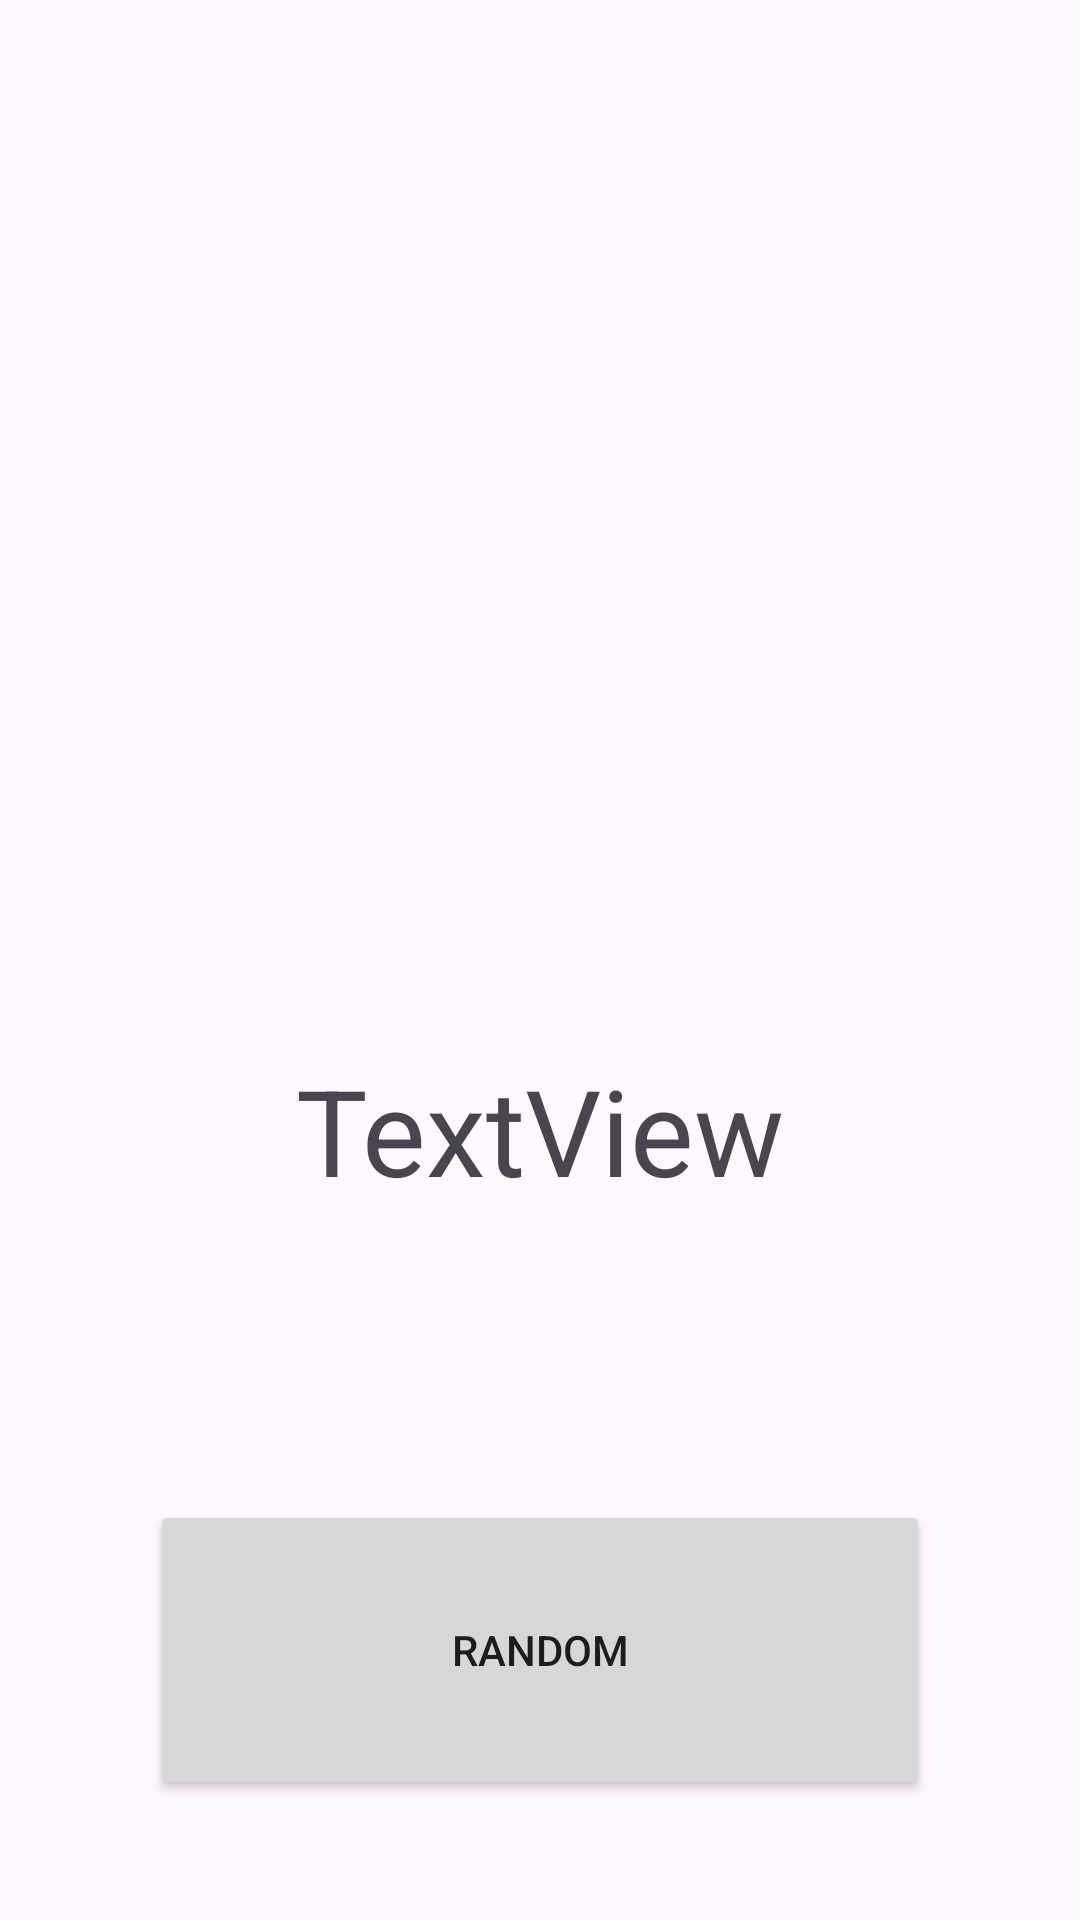

Reconstruct the res/layout file that produces this screen, plus the resources it refers to.
<!-- AndroidManifest.xml: activity theme Theme.BosquedexColomos -->
<!-- res/layout/activity_camera.xml -->
<?xml version="1.0" encoding="utf-8"?>
<LinearLayout xmlns:android="http://schemas.android.com/apk/res/android"
    xmlns:app="http://schemas.android.com/apk/res-auto"
    xmlns:tools="http://schemas.android.com/tools"
    android:layout_width="match_parent"
    android:layout_height="match_parent"
    android:orientation="vertical"
    tools:context=".CameraActivity">


    <ImageView
        android:layout_marginTop="10dp"
        android:id="@+id/imageView"
        android:layout_width="240dp"
        android:layout_height="240dp"
        android:layout_gravity="center"
        app:layout_constraintEnd_toEndOf="parent"
        app:layout_constraintStart_toStartOf="parent"

        tools:layout_editor_absoluteY="137dp" />

    <TextView
        android:layout_marginTop="100dp"

        android:id="@+id/textViewResult"
        android:layout_width="match_parent"
        android:layout_height="50dp"
        android:textSize="40sp"
        android:textAlignment="center"
        android:text="TextView" />

    <Button
        android:layout_marginTop="100dp"
        android:id="@+id/btnRandom"
        android:layout_width="match_parent"
        android:layout_height="100dp"
        android:layout_marginHorizontal="50dp"
        android:text="Random" />
</LinearLayout>
<!-- resources referenced by this layout -->
<resources>
  <style name="Theme.BosquedexColomos" parent="Base.Theme.BosquedexColomos" />
  <style name="Base.Theme.BosquedexColomos" parent="Theme.Material3.DayNight.NoActionBar">
          
          
      </style>
</resources>
